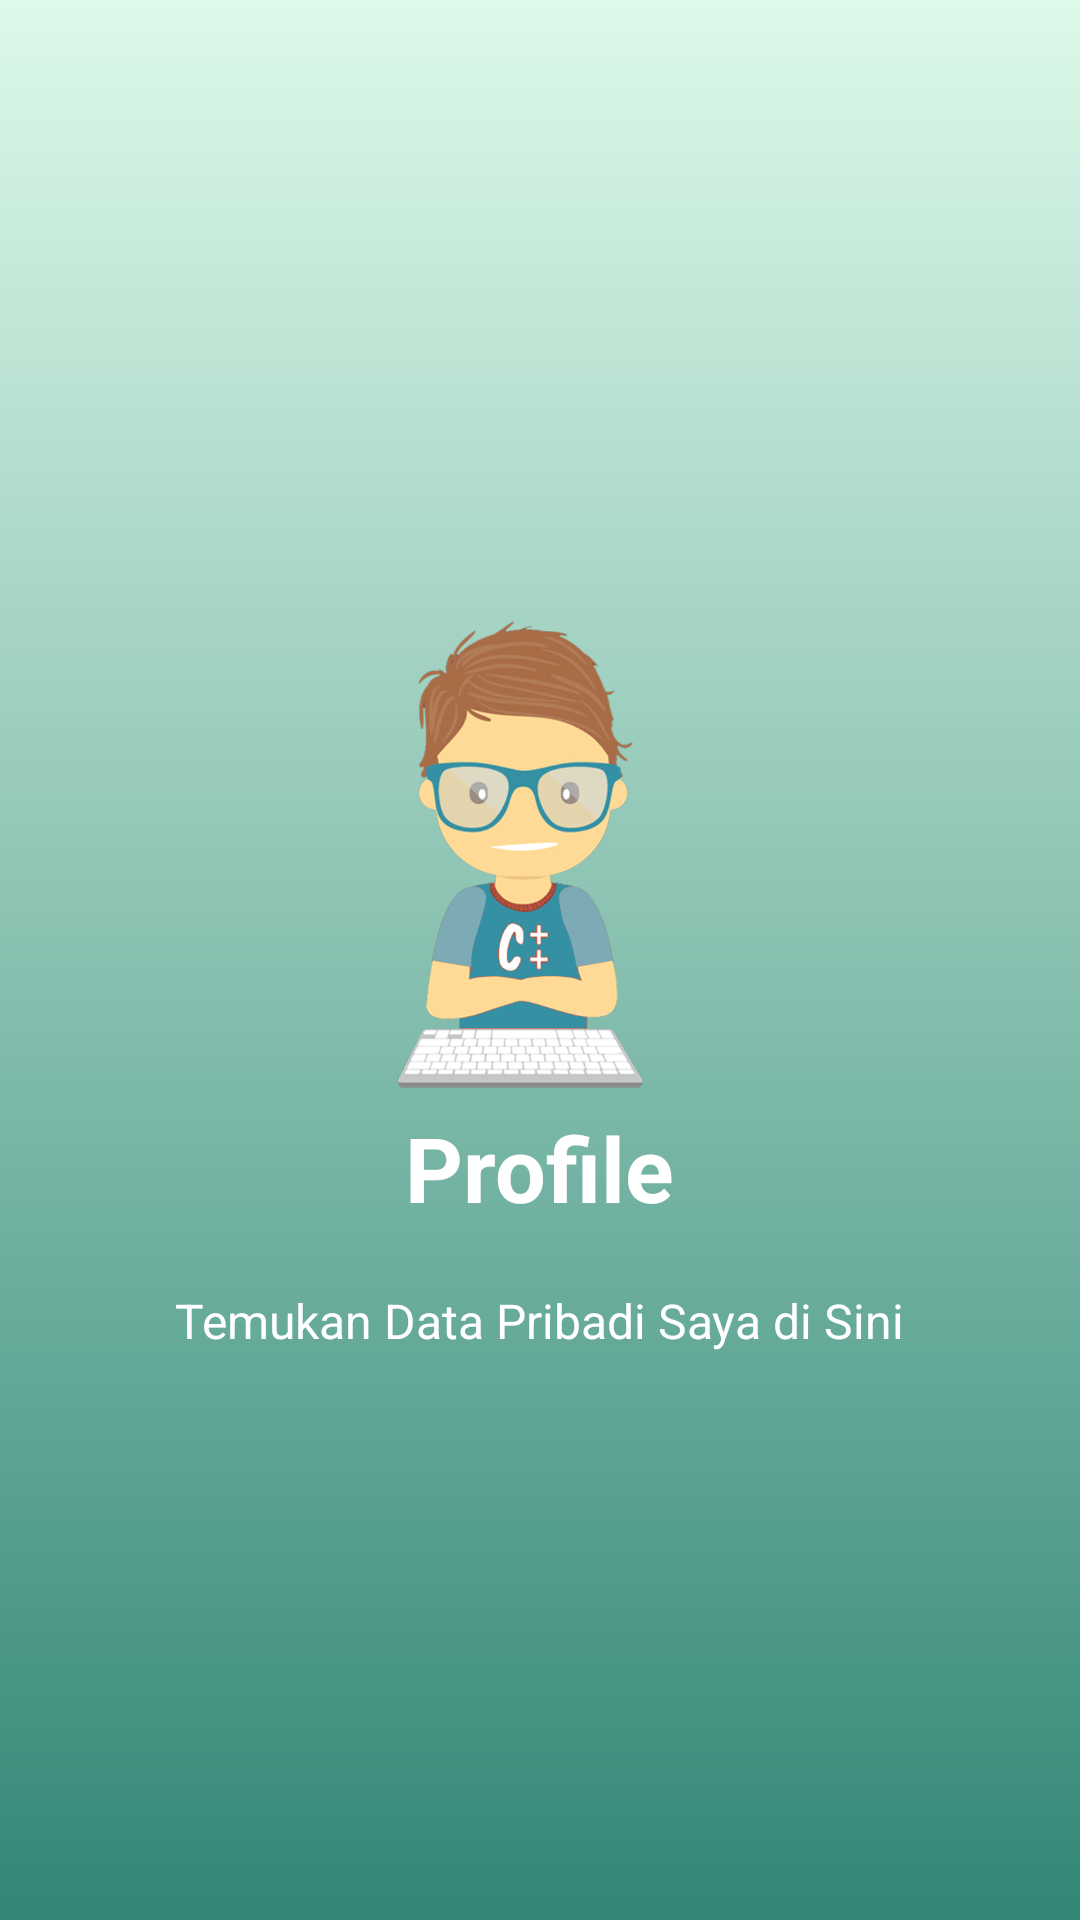

Android layout source for this screen:
<!-- AndroidManifest.xml: application theme AppTheme -->
<!-- res/layout/slide1.xml -->
<?xml version="1.0" encoding="utf-8"?>
<RelativeLayout xmlns:android="http://schemas.android.com/apk/res/android"
    android:layout_width="match_parent"
    android:layout_height="match_parent"
    android:background="@drawable/layout">

    <LinearLayout
        android:layout_width="wrap_content"
        android:layout_height="wrap_content"
        android:layout_centerInParent="true"
        android:gravity="center_horizontal"
        android:orientation="vertical">

        <ImageView
            android:layout_width="200dp"
            android:layout_height="@dimen/img_width_height"
            android:src="@drawable/profile" />

        <TextView
            android:layout_width="wrap_content"
            android:layout_height="wrap_content"
            android:text="@string/slide_1_title"
            android:textColor="@android:color/white"
            android:textSize="@dimen/slide_title"
            android:textStyle="bold" />

        <TextView
            android:layout_width="wrap_content"
            android:layout_height="wrap_content"
            android:layout_marginTop="20dp"
            android:paddingLeft="@dimen/desc_padding"
            android:paddingRight="@dimen/desc_padding"
            android:text="@string/slide_1_desc"
            android:textAlignment="center"
            android:textColor="@android:color/white"
            android:textSize="@dimen/slide_desc" />

    </LinearLayout>
</RelativeLayout>
<!-- resources referenced by this layout -->
<resources>
  <dimen name="desc_padding">40dp</dimen>
  <dimen name="img_width_height">180dp</dimen>
  <dimen name="slide_desc">16dp</dimen>
  <dimen name="slide_title">30dp</dimen>
  <!-- drawable layout (drawable) -->
  <?xml version="1.0" encoding="utf-8"?>
  <shape xmlns:android="http://schemas.android.com/apk/res/android"
      android:shape="rectangle">
      <gradient
          android:startColor="#ddf9e9"
          android:endColor="#328777"
          android:angle="-90" />
  </shape>
  <!-- drawable profile: png bitmap (drawable, 221607 bytes) -->
  <string name="slide_1_desc">Temukan Data Pribadi Saya di Sini</string>
  <string name="slide_1_title"><b>Profile</b></string>
  <style name="AppTheme" parent="Theme.AppCompat.NoActionBar">
          
          <item name="colorPrimary">@color/colorPrimary</item>
          <item name="colorPrimaryDark">@color/colorPrimaryDark</item>
          <item name="colorAccent">@color/colorAccent</item>
      </style>
  <color name="colorPrimary">#008577</color>
  <color name="colorPrimaryDark">#00574B</color>
  <color name="colorAccent">#D81B60</color>
</resources>
